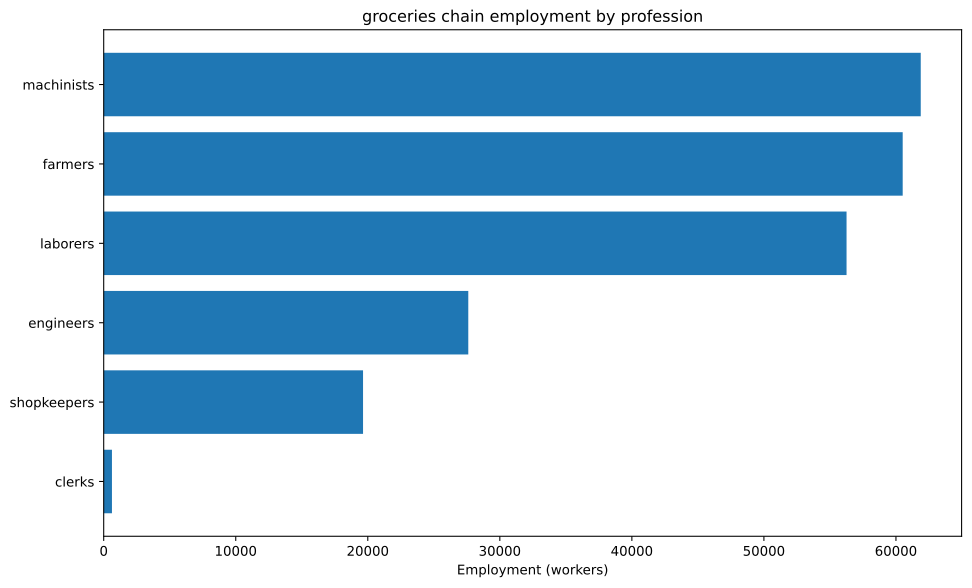

The table this chart was drawn from, first rows:
config, building, profession, employment
building_food_industry+pm_baking_powder+…, building_food_industry, engineers, 7895
building_food_industry+pm_baking_powder+…, building_food_industry, laborers, 17544
building_food_industry+pm_baking_powder+…, building_food_industry, machinists, 21930
building_food_industry+pm_baking_powder+…, building_food_industry, shopkeepers, 8772
building_tooling_workshops+pm_rubber_gri…, building_tooling_workshops, engineers, 1485
building_tooling_workshops+pm_rubber_gri…, building_tooling_workshops, machinists, 2971
building_tooling_workshops+pm_rubber_gri…, building_tooling_workshops, shopkeepers, 1485
building_paper_mills+pm_bleached_paper+p…, building_paper_mills, engineers, 59.55
building_paper_mills+pm_bleached_paper+p…, building_paper_mills, laborers, 119.1
building_paper_mills+pm_bleached_paper+p…, building_paper_mills, machinists, 119.1
building_paper_mills+pm_bleached_paper+p…, building_paper_mills, shopkeepers, 59.55
building_chemical_plants+pm_nitrogen_fix…, building_chemical_plants, engineers, 1794
building_chemical_plants+pm_nitrogen_fix…, building_chemical_plants, laborers, 1196
building_chemical_plants+pm_nitrogen_fix…, building_chemical_plants, machinists, 2391
building_chemical_plants+pm_nitrogen_fix…, building_chemical_plants, shopkeepers, 597.9
building_explosives_factory+pm_brine_ele…, building_explosives_factory, engineers, 595.5
building_explosives_factory+pm_brine_ele…, building_explosives_factory, laborers, 397
building_explosives_factory+pm_brine_ele…, building_explosives_factory, machinists, 397
building_explosives_factory+pm_brine_ele…, building_explosives_factory, shopkeepers, 198.5
building_steel_mills+pm_electric_arc_pro…, building_steel_mills, engineers, 1043
building_steel_mills+pm_electric_arc_pro…, building_steel_mills, machinists, 1564
building_steel_mills+pm_electric_arc_pro…, building_steel_mills, shopkeepers, 521.3
building_motor_industry+pm_diesel_engine…, building_motor_industry, engineers, 1722
building_motor_industry+pm_diesel_engine…, building_motor_industry, machinists, 1148
building_motor_industry+pm_diesel_engine…, building_motor_industry, shopkeepers, 574
building_shipyards+pm_arc_welding_shipbu…, building_shipyards, engineers, 493.4
building_shipyards+pm_arc_welding_shipbu…, building_shipyards, laborers, 328.9
building_shipyards+pm_arc_welding_shipbu…, building_shipyards, machinists, 657.9
building_shipyards+pm_arc_welding_shipbu…, building_shipyards, shopkeepers, 164.5
building_rye_farm+pm_chemical_fertilizer…, building_rye_farm, farmers, 36550
building_livestock_ranch+pm_mechanized_s…, building_livestock_ranch, farmers, 10025
building_livestock_ranch+pm_mechanized_s…, building_livestock_ranch, laborers, 15038
building_livestock_ranch+pm_mechanized_s…, building_livestock_ranch, machinists, 5013
building_coal_mine+pm_diesel_pump_buildi…, building_coal_mine, engineers, 1688
building_coal_mine+pm_diesel_pump_buildi…, building_coal_mine, laborers, 422
building_coal_mine+pm_diesel_pump_buildi…, building_coal_mine, machinists, 2532
building_coal_mine+pm_diesel_pump_buildi…, building_coal_mine, shopkeepers, 843.9
building_iron_mine+pm_diesel_pump_buildi…, building_iron_mine, engineers, 3618
building_iron_mine+pm_diesel_pump_buildi…, building_iron_mine, laborers, 904.4
building_iron_mine+pm_diesel_pump_buildi…, building_iron_mine, machinists, 5427
building_iron_mine+pm_diesel_pump_buildi…, building_iron_mine, shopkeepers, 1809
building_sulfur_mine+pm_diesel_pump_buil…, building_sulfur_mine, engineers, 649
building_sulfur_mine+pm_diesel_pump_buil…, building_sulfur_mine, laborers, 162.2
building_sulfur_mine+pm_diesel_pump_buil…, building_sulfur_mine, machinists, 973.5
building_sulfur_mine+pm_diesel_pump_buil…, building_sulfur_mine, shopkeepers, 324.5
building_dye_plantation+automatic_irriga…, building_dye_plantation, farmers, 35.73
building_dye_plantation+automatic_irriga…, building_dye_plantation, laborers, 47.64
building_dye_plantation+automatic_irriga…, building_dye_plantation, machinists, 11.91
building_sugar_plantation+automatic_irri…, building_sugar_plantation, farmers, 13158
building_sugar_plantation+automatic_irri…, building_sugar_plantation, laborers, 17544
building_sugar_plantation+automatic_irri…, building_sugar_plantation, machinists, 4386
building_power_plant+pm_oil-fired_plant, building_power_plant, engineers, 316.9
building_power_plant+pm_oil-fired_plant, building_power_plant, laborers, 316.9
building_power_plant+pm_oil-fired_plant, building_power_plant, machinists, 950.6
building_logging_camp+pm_electric_saw_mi…, building_logging_camp, engineers, 26.8
building_logging_camp+pm_electric_saw_mi…, building_logging_camp, machinists, 35.73
building_logging_camp+pm_electric_saw_mi…, building_logging_camp, shopkeepers, 17.86
building_rubber_plantation+automatic_irr…, building_rubber_plantation, farmers, 742.7
building_rubber_plantation+automatic_irr…, building_rubber_plantation, laborers, 990.3
building_rubber_plantation+automatic_irr…, building_rubber_plantation, machinists, 247.6
... 10 more rows
